Run: headless pygame with SDL's dummy video driver; simulated clock (each Clock.tick advances the game by its frame time, no real sleeping); random seed 0; keys injected as events and as key.get_pressed() state; no mouse input.
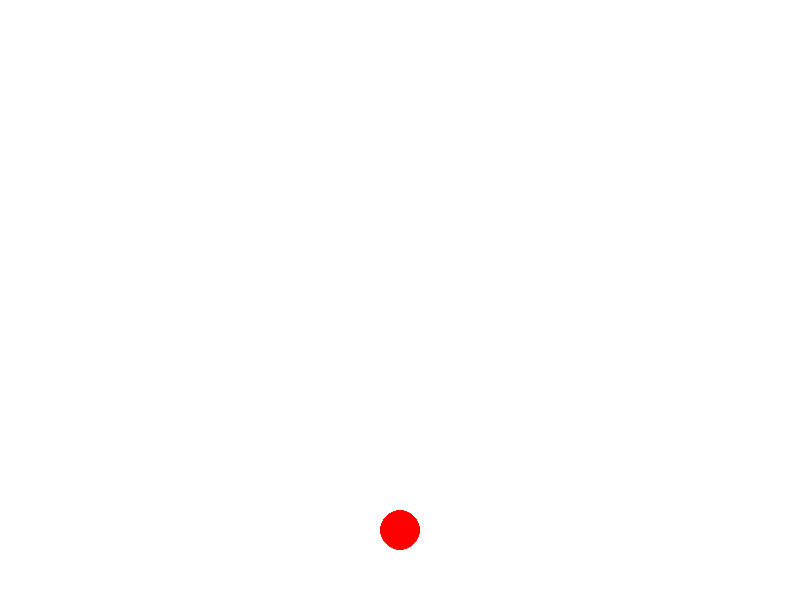
Frame 1 of 4 · flips 1–60 · no input
Frame 2 of 4 · flips 61–180 · tapped SPACE, RETURN · held RIGHT (→), D · screen unchanged from frame 1, image omitted
Frame 3 of 4 · flips 181–300 · held DOWN (↓), S · screen unchanged from frame 2, image omitted
Frame 4 of 4 · flips 301–420 · held LEFT (←), A, UP (↑), W · screen unchanged from frame 3, image omitted

The pygame program that drew these frames:

import pygame
import sys
import math

# Initialize Pygame
pygame.init()

# Screen dimensions
WIDTH, HEIGHT = 800, 600
screen = pygame.display.set_mode((WIDTH, HEIGHT))

# Ball properties
ball_radius = 20
dynamic_ball_pos = [WIDTH // 2 - 100, 0]  # Start slightly off-center from the static ball
static_ball_pos = [WIDTH // 2, HEIGHT - 50 - ball_radius]  # Static ball position
vertical_speed = 0
horizontal_speed = 1  # Adjusted horizontal speed
gravity = 0.5
bounce_factor = -0.7

def calculate_contact_angle(dynamic_pos, static_pos):
    dx = dynamic_pos[0] - static_pos[0]
    dy = dynamic_pos[1] - static_pos[1]
    angle_rad = math.atan2(dy, dx)
    angle_deg = math.degrees(angle_rad)
    return angle_deg

# Main game loop
running = True
while running:
    for event in pygame.event.get():
        if event.type == pygame.QUIT:
            pygame.quit()
            sys.exit()

    # Update ball position
    vertical_speed += gravity
    dynamic_ball_pos[1] += vertical_speed
    dynamic_ball_pos[0] += horizontal_speed

    # Collision detection
    distance = math.hypot(dynamic_ball_pos[0] - static_ball_pos[0], dynamic_ball_pos[1] - static_ball_pos[1])
    if distance < ball_radius * 2:
        vertical_speed *= bounce_factor
        horizontal_speed *= -1  # Reverse horizontal direction upon collision
        contact_angle = calculate_contact_angle(dynamic_ball_pos, static_ball_pos)
        print(f"Contact angle: {contact_angle} degrees")

    # Drawing
    screen.fill((255, 255, 255))
    pygame.draw.circle(screen, (0, 0, 255), dynamic_ball_pos, ball_radius)
    pygame.draw.circle(screen, (255, 0, 0), static_ball_pos, ball_radius)

    pygame.display.flip()
    pygame.time.delay(10)
